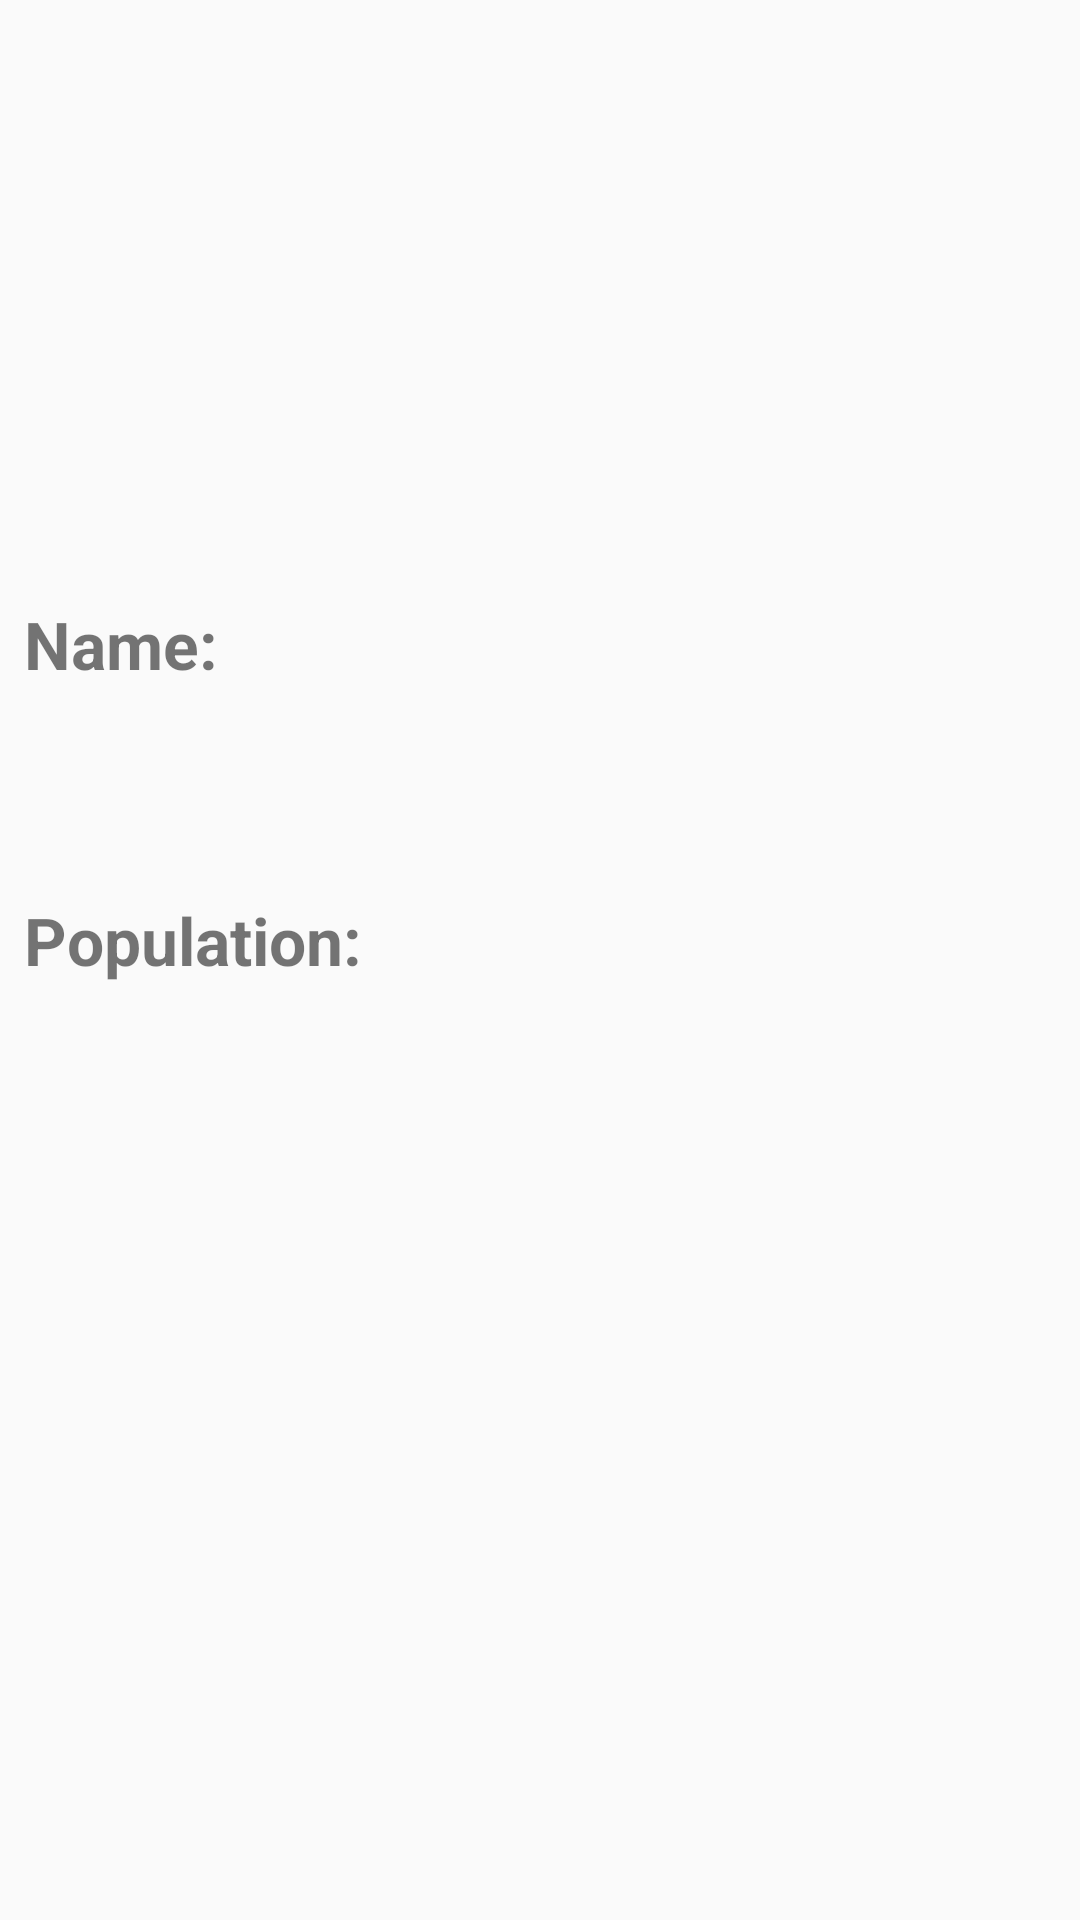

Layout XML and referenced resources for this Android screen:
<!-- AndroidManifest.xml: application theme AppTheme -->
<!-- res/layout/activity_country_details.xml -->
<?xml version="1.0" encoding="utf-8"?>
<LinearLayout xmlns:android="http://schemas.android.com/apk/res/android"
    xmlns:app="http://schemas.android.com/apk/res-auto"
    xmlns:tools="http://schemas.android.com/tools"
    android:layout_width="match_parent"
    android:layout_height="match_parent"
    android:orientation="vertical"
    android:paddingLeft="8dp"
    tools:mContext="com.javatar.countrylist.view.activities.CountryDetailsActivity">

    <ImageView
        android:id="@+id/detail_flag_imageview"
        android:layout_width="@dimen/detail_image_size"
        android:layout_height="@dimen/detail_image_size"
        android:layout_gravity="center_horizontal" />

    <TextView
        android:layout_width="match_parent"
        android:layout_height="wrap_content"
        android:text="@string/name"
        android:textSize="@dimen/country_name_text_size"
        android:textStyle="bold" />

    <TextView
        android:id="@+id/country_name_textview"
        android:layout_width="match_parent"
        android:layout_height="wrap_content"
        android:layout_gravity="center_horizontal"
        android:layout_margin="20dp"
        android:textSize="@dimen/country_name_text_size"
        android:transitionName="@string/country_name"
        tools:text="Country" />

    <TextView
        android:layout_width="match_parent"
        android:layout_height="wrap_content"
        android:text="@string/population"
        android:textSize="@dimen/country_name_text_size"
        android:textStyle="bold" />

    <TextView
        android:id="@+id/country_population_textview"
        android:layout_width="match_parent"
        android:layout_height="wrap_content"
        android:layout_gravity="center_horizontal"
        android:layout_margin="20dp"
        android:textSize="@dimen/country_name_text_size"
        tools:text="Population" />
</LinearLayout>
<!-- resources referenced by this layout -->
<resources>
  <dimen name="country_name_text_size">22sp</dimen>
  <dimen name="detail_image_size">200dp</dimen>
  <string name="country_name">countryName</string>
  <string name="name">Name:</string>
  <string name="population">Population:</string>
  <style name="AppTheme" parent="Theme.AppCompat.Light.DarkActionBar">
          
          <item name="colorPrimary">@color/colorPrimary</item>
          <item name="colorPrimaryDark">@color/colorPrimaryDark</item>
          <item name="colorAccent">@color/colorAccent</item>
      </style>
  <!-- not gathered from this repository: default colours our renderer supplied (Android Studio template values) -->
  <color name="colorPrimary">#FF6200EE</color>
  <color name="colorPrimaryDark">#FF3700B3</color>
  <color name="colorAccent">#FF03DAC5</color>
</resources>
